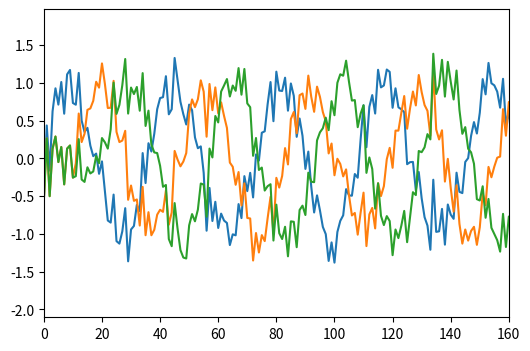

Python code for this plot:
import numpy as np
import matplotlib.pyplot as plt


def make_noise(signal, is_SNR):
    """SNRを調整した雑音を生成する
    Args:
        signal(ndarray): 信号
        is_SNR(double): SNR
    Return:
        ndarray: 雑音
    """
    noise = np.random.randn(len(signal))

    noise = noise / np.sqrt(np.sum(noise**2))
    noise = noise * np.sqrt(np.sum(signal**2))
    noise = noise * 10 ** (-1 * is_SNR / 20)

    return noise


if __name__ == "__main__":
    A = 1.0
    fs = 16000
    sec = 1
    f = 440
    t = np.arange(0, fs * sec) / fs

    s = A * np.sin(2 * np.pi * f * t)

    noise = make_noise(s, 10)

    x1 = s + noise
    s2 = np.pad(s, (10, 0))
    x2 = s2[0 : len(s2) - 10] + noise
    s3 = np.pad(s, (20, 0))
    x3 = s3[0 : len(s3) - 20] + noise

    plt.figure(figsize=[6.0, 4.0])
    plt.plot(x1)
    plt.plot(x2)
    plt.plot(x3)
    plt.xlim(0, fs * 0.01)
    plt.savefig("q06.pdf")
